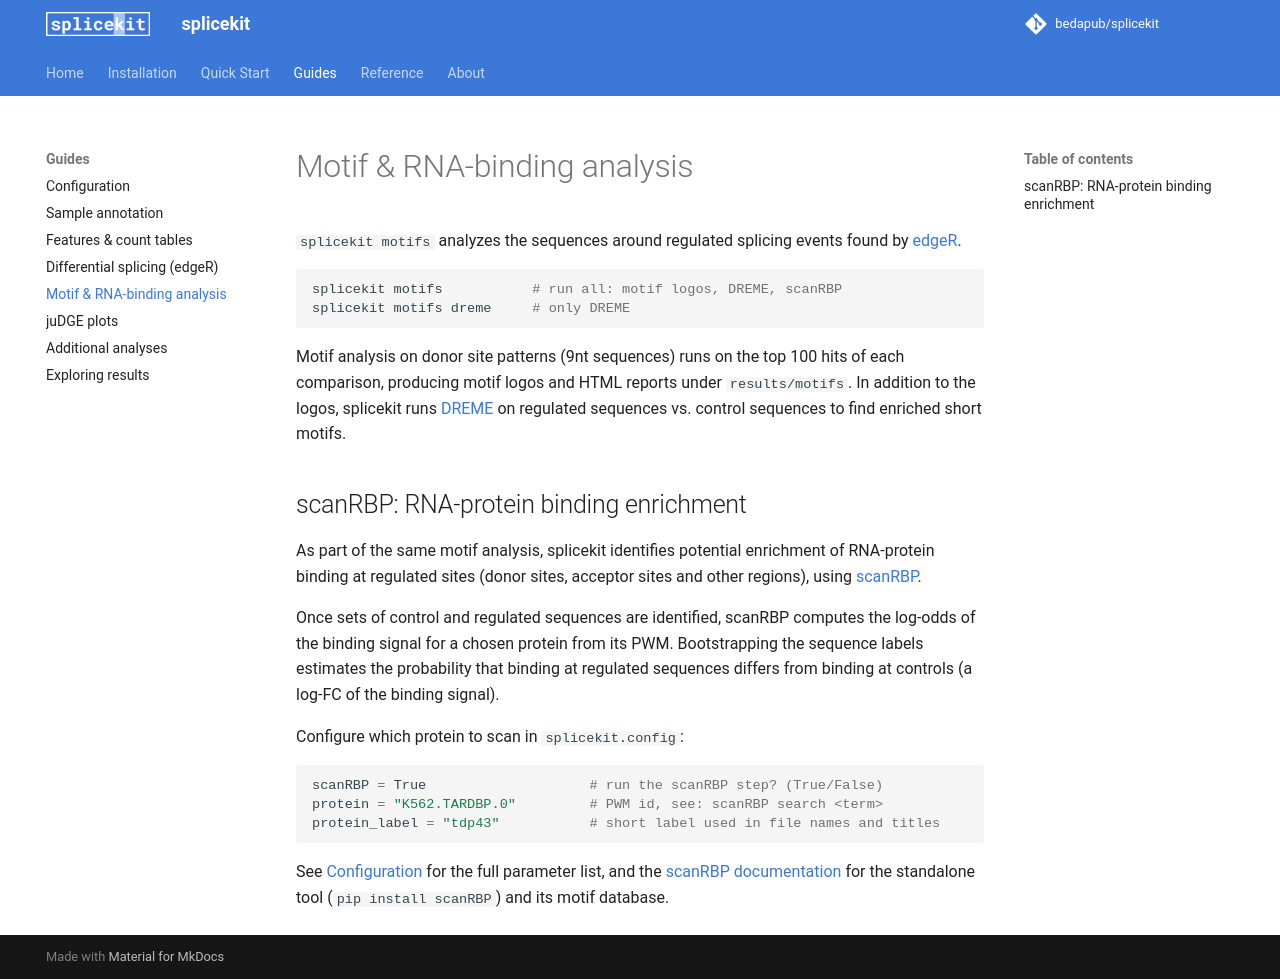

repository: bedapub/splicekit · page: motifs/index.html · generator: mkdocs

# Motif & RNA-binding analysis

`splicekit motifs` analyzes the sequences around regulated splicing events found by [edgeR](edgeR.md).

```bash
splicekit motifs           # run all: motif logos, DREME, scanRBP
splicekit motifs dreme     # only DREME
```

Motif analysis on donor site patterns (9nt sequences) runs on the top 100 hits of each comparison, producing motif logos and HTML reports under `results/motifs`. In addition to the logos, splicekit runs [DREME](https://meme-suite.org/meme/doc/dreme.html) on regulated sequences vs. control sequences to find enriched short motifs.

## scanRBP: RNA-protein binding enrichment

As part of the same motif analysis, splicekit identifies potential enrichment of RNA-protein binding at regulated sites (donor sites, acceptor sites and other regions), using [scanRBP](https://github.com/grexor/scanRBP).

Once sets of control and regulated sequences are identified, scanRBP computes the log-odds of the binding signal for a chosen protein from its PWM. Bootstrapping the sequence labels estimates the probability that binding at regulated sequences differs from binding at controls (a log-FC of the binding signal).

Configure which protein to scan in `splicekit.config`:

```python
scanRBP = True                    # run the scanRBP step? (True/False)
protein = "K562.TARDBP.0"         # PWM id, see: scanRBP search <term>
protein_label = "tdp43"           # short label used in file names and titles
```

See [Configuration](configuration.md#scanrbp-parameters) for the full parameter list, and the [scanRBP documentation](https://grexor.github.io/scanRBP/) for the standalone tool (`pip install scanRBP`) and its motif database.
